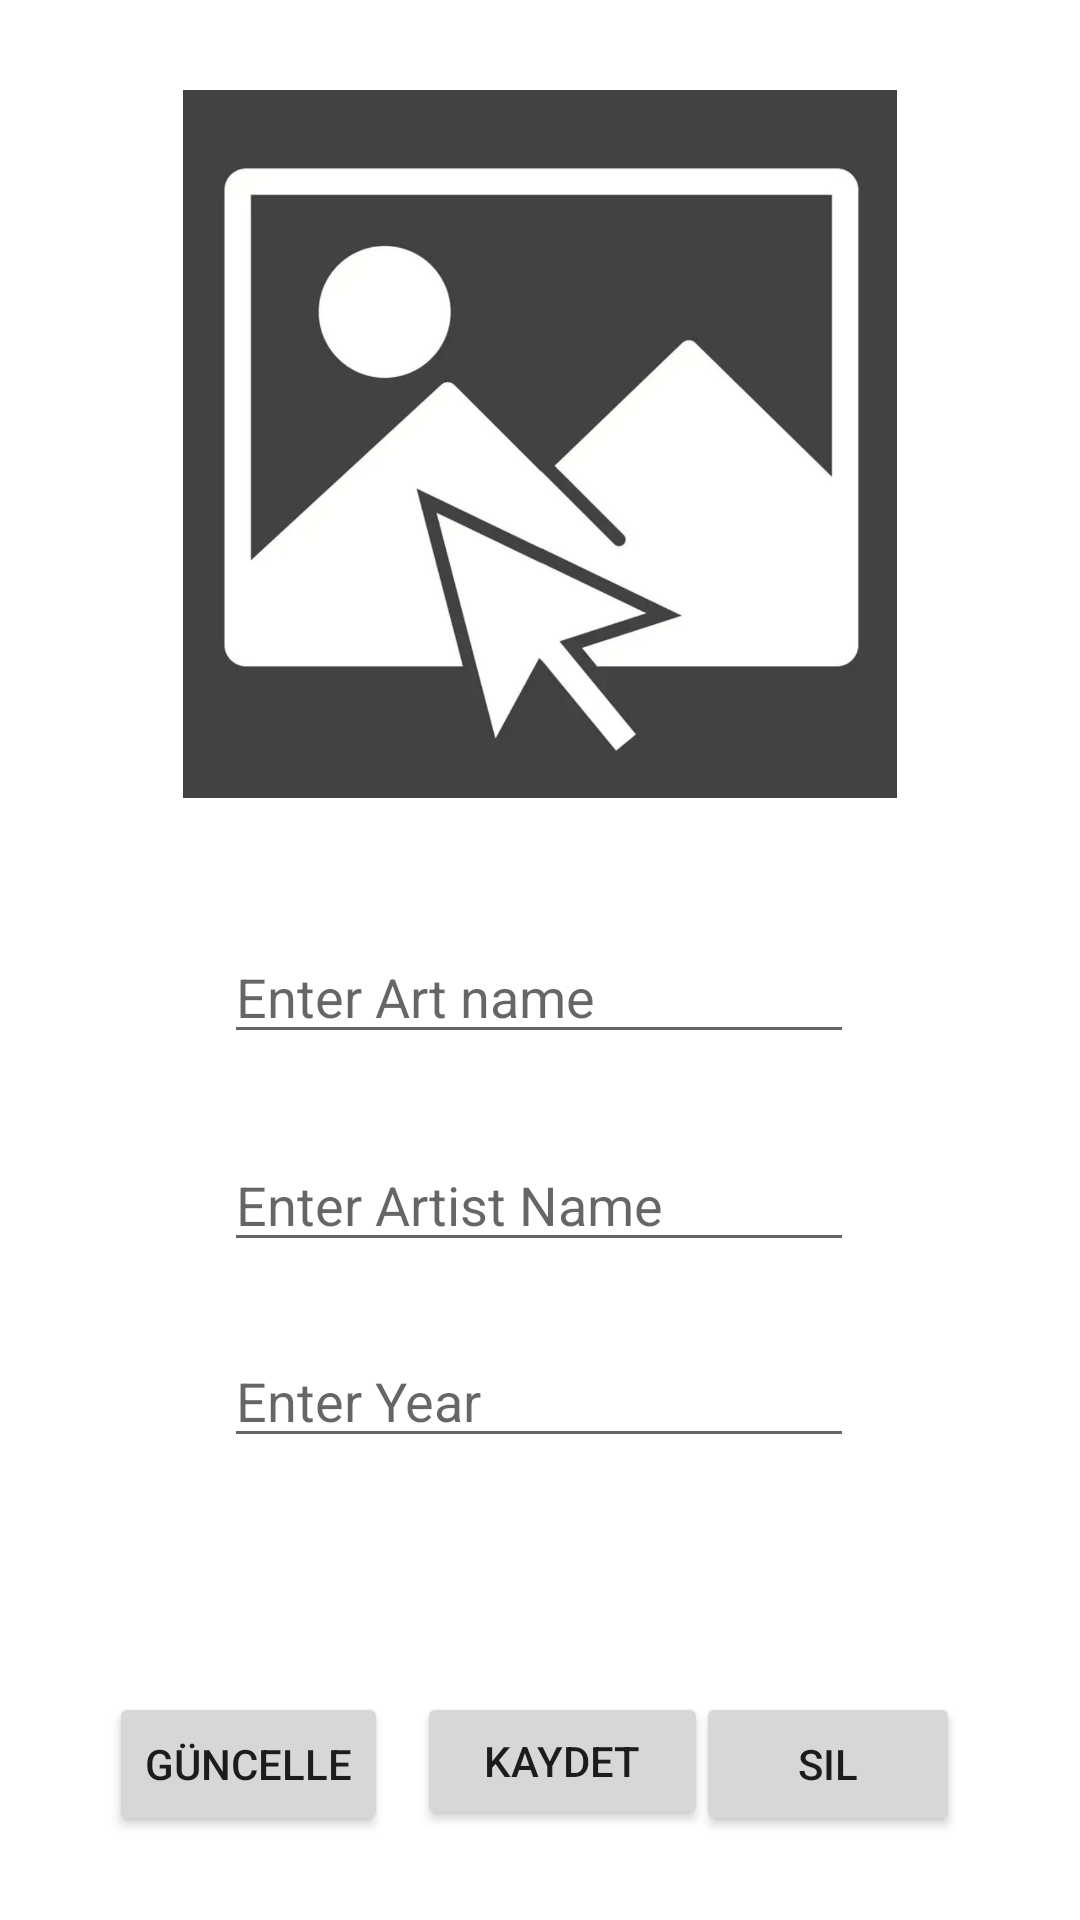

Reconstruct the res/layout file that produces this screen, plus the resources it refers to.
<!-- AndroidManifest.xml: application theme Theme.Resimli_Not_Defteri -->
<!-- res/layout/activity_note.xml -->
<?xml version="1.0" encoding="utf-8"?>
<androidx.constraintlayout.widget.ConstraintLayout xmlns:android="http://schemas.android.com/apk/res/android"
    xmlns:app="http://schemas.android.com/apk/res-auto"
    xmlns:tools="http://schemas.android.com/tools"
    android:layout_width="match_parent"
    android:layout_height="match_parent"
    tools:context=".NoteActivity">

    <Button
        android:id="@+id/buttonsave"
        android:layout_width="97dp"
        android:layout_height="46dp"
        android:layout_marginBottom="28dp"
        android:onClick="save"
        android:text="Kaydet"
        app:layout_constraintBottom_toBottomOf="parent"
        app:layout_constraintEnd_toEndOf="parent"
        app:layout_constraintHorizontal_bias="0.529"
        app:layout_constraintStart_toStartOf="parent"
        app:layout_constraintTop_toBottomOf="@+id/yearTxt"
        app:layout_constraintVertical_bias="0.976" />

    <ImageView
        android:id="@+id/imageView"
        android:layout_width="356dp"
        android:layout_height="236dp"
        android:layout_marginTop="30dp"
        android:onClick="selectImage"
        app:layout_constraintEnd_toEndOf="parent"
        app:layout_constraintHorizontal_bias="0.49"
        app:layout_constraintStart_toStartOf="parent"
        app:layout_constraintTop_toTopOf="parent"
        app:srcCompat="@drawable/selectimage" />

    <EditText
        android:id="@+id/nameTxt"
        android:layout_width="wrap_content"
        android:layout_height="wrap_content"
        android:layout_marginTop="44dp"
        android:ems="10"
        android:hint="Enter Art name"
        android:inputType="textPersonName"
        app:layout_constraintEnd_toEndOf="parent"
        app:layout_constraintHorizontal_bias="0.497"
        app:layout_constraintStart_toStartOf="parent"
        app:layout_constraintTop_toBottomOf="@+id/imageView" />

    <EditText
        android:id="@+id/artistTxt"
        android:layout_width="wrap_content"
        android:layout_height="wrap_content"
        android:layout_marginTop="28dp"
        android:ems="10"
        android:hint="Enter Artist Name"
        android:inputType="textPersonName"
        app:layout_constraintEnd_toEndOf="parent"
        app:layout_constraintHorizontal_bias="0.497"
        app:layout_constraintStart_toStartOf="parent"
        app:layout_constraintTop_toBottomOf="@+id/nameTxt" />

    <EditText
        android:id="@+id/yearTxt"
        android:layout_width="wrap_content"
        android:layout_height="wrap_content"
        android:layout_marginTop="24dp"
        android:inputType="phone"
        android:ems="10"
        android:hint="Enter Year"
        app:layout_constraintEnd_toEndOf="parent"
        app:layout_constraintHorizontal_bias="0.497"
        app:layout_constraintStart_toStartOf="parent"
        app:layout_constraintTop_toBottomOf="@+id/artistTxt" />

    <Button
        android:id="@+id/buttonUpdate"
        android:layout_width="wrap_content"
        android:layout_height="wrap_content"
        android:layout_marginBottom="28dp"
        android:onClick="guncelle"
        android:text="güncelle"
        app:layout_constraintBottom_toBottomOf="parent"
        app:layout_constraintEnd_toStartOf="@+id/buttonDelete"
        app:layout_constraintHorizontal_bias="0.261"
        app:layout_constraintStart_toStartOf="parent"
        app:layout_constraintTop_toBottomOf="@+id/yearTxt"
        app:layout_constraintVertical_bias="1.0" />

    <Button
        android:id="@+id/buttonDelete"
        android:layout_width="wrap_content"
        android:layout_height="wrap_content"
        android:layout_marginEnd="40dp"
        android:layout_marginBottom="28dp"
        android:onClick="sil"
        android:text="sil"
        app:layout_constraintBottom_toBottomOf="parent"
        app:layout_constraintEnd_toEndOf="parent" />

</androidx.constraintlayout.widget.ConstraintLayout>
<!-- resources referenced by this layout -->
<resources>
  <!-- drawable selectimage: jpg bitmap (drawable, 66867 bytes) -->
  <style name="Theme.Resimli_Not_Defteri" parent="Theme.MaterialComponents.DayNight.DarkActionBar">
          
          <item name="colorPrimary">@color/purple_500</item>
          <item name="colorPrimaryVariant">@color/purple_700</item>
          <item name="colorOnPrimary">@color/white</item>
          
          <item name="colorSecondary">@color/teal_200</item>
          <item name="colorSecondaryVariant">@color/teal_700</item>
          <item name="colorOnSecondary">@color/black</item>
          
          <item name="android:statusBarColor" tools:targetApi="l">?attr/colorPrimaryVariant</item>
          
      </style>
  <!-- not gathered from this repository: default colours our renderer supplied (Android Studio template values) -->
  <color name="purple_500">#FF6200EE</color>
  <color name="purple_700">#FF3700B3</color>
  <color name="teal_200">#FF03DAC5</color>
  <color name="teal_700">#FF018786</color>
  <color name="black">#FF000000</color>
  <color name="white">#FFFFFFFF</color>
</resources>
